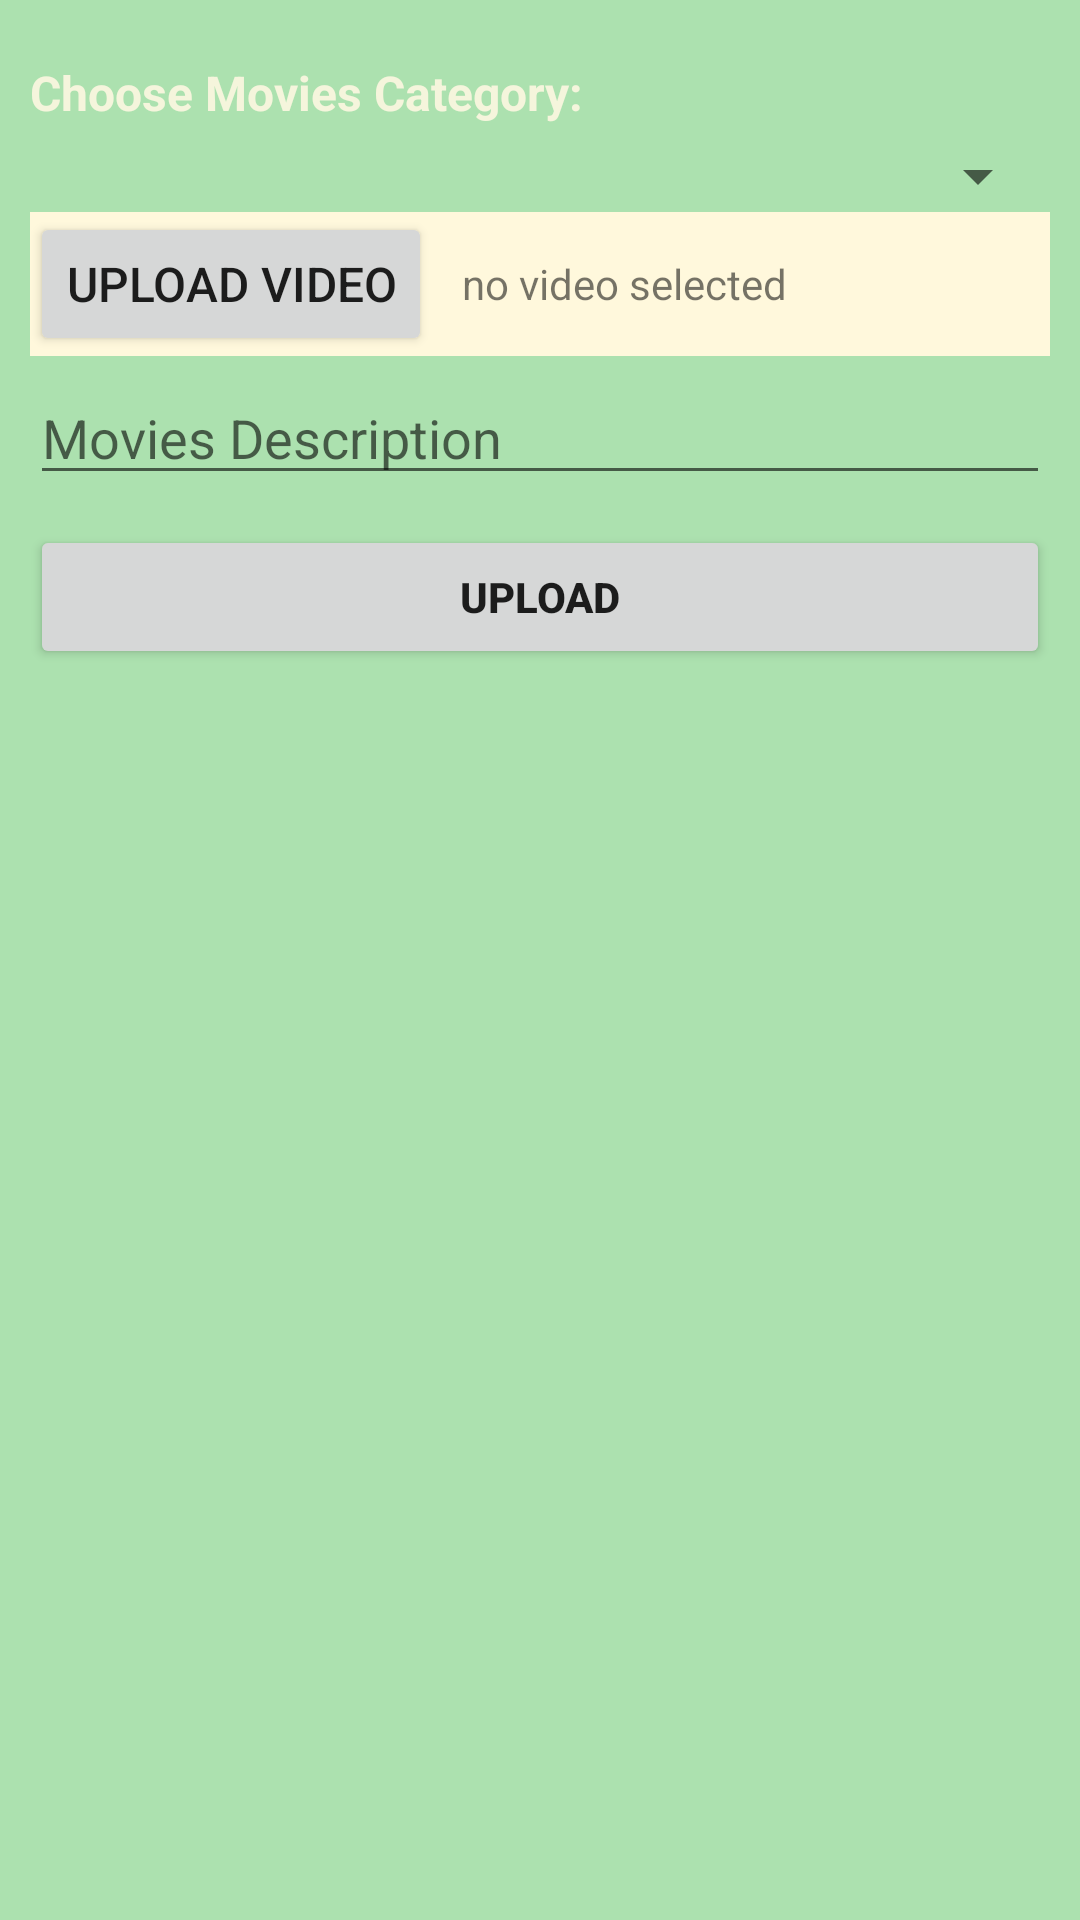

Layout XML and referenced resources for this Android screen:
<!-- AndroidManifest.xml: application theme Theme.MoviesMining -->
<!-- res/layout/activity_main.xml -->
<?xml version="1.0" encoding="utf-8"?>
<RelativeLayout xmlns:android="http://schemas.android.com/apk/res/android"
    xmlns:app="http://schemas.android.com/apk/res-auto"
    xmlns:tools="http://schemas.android.com/tools"
    android:layout_width="match_parent"
    android:layout_height="match_parent"
    android:background="#ace1af"
    tools:context=".MainActivity">

    <LinearLayout
        android:orientation="vertical"
        android:padding="10dip"
        android:layout_width="match_parent"
        android:layout_height="wrap_content">
        <TextView
            android:layout_width="match_parent"
            android:layout_height="wrap_content"
            android:layout_marginTop="10dp"
            android:textSize="16sp"
            android:textStyle="bold"
            android:textColor="#f5f5dc"
            android:text="Choose Movies Category:"
            android:layout_marginBottom="5dp"/>
        <Spinner
            android:id="@+id/spinner"
            android:layout_width="fill_parent"
            android:layout_height="wrap_content"
            />
    <LinearLayout
        android:layout_width="match_parent"
        android:background="#fff8dc"
        android:id="@+id/seclect_video_layout"
        android:layout_height="wrap_content"
        android:orientation="horizontal">

        <Button
            android:layout_width="wrap_content"
            android:layout_height="match_parent"
            android:onClick="openVideoFiles"
            android:textSize="16sp"
            android:text="upload video">
        </Button>
        <TextView
            android:layout_width="wrap_content"
            android:layout_height="match_parent"
            android:layout_marginStart="10dp"
            android:gravity="center"
            android:text="no video selected"
            android:id="@+id/txtViewSongFileSelected"
            />


    </LinearLayout>

        <EditText
            android:layout_width="match_parent"
            android:layout_height="wrap_content"
            android:layout_marginTop="5dp"
            android:hint="Movies Description"
            android:textColor="#f5f5dc"
            android:id="@+id/movies_description"
            ></EditText>

        <Button
            android:layout_width="match_parent"
            android:layout_height="wrap_content"
            android:id="@+id/buttonupload"
            android:layout_marginTop="10dp"
            android:text="UPLOAD"
            android:onClick="uploadfileToFirebase"
            android:textStyle="bold"

            />

    </LinearLayout>
</RelativeLayout>
<!-- resources referenced by this layout -->
<resources>
  <style name="Theme.MoviesMining" parent="Theme.MaterialComponents.DayNight.DarkActionBar">
          
          <item name="colorPrimary">@color/purple_500</item>
          <item name="colorPrimaryVariant">@color/purple_700</item>
          <item name="colorOnPrimary">@color/white</item>
          
          <item name="colorSecondary">@color/teal_200</item>
          <item name="colorSecondaryVariant">@color/teal_700</item>
          <item name="colorOnSecondary">@color/black</item>
          
          <item name="android:statusBarColor" tools:targetApi="l">?attr/colorPrimaryVariant</item>
          
      </style>
  <!-- not gathered from this repository: default colours our renderer supplied (Android Studio template values) -->
  <color name="purple_500">#FF6200EE</color>
  <color name="purple_700">#FF3700B3</color>
  <color name="teal_200">#FF03DAC5</color>
  <color name="teal_700">#FF018786</color>
  <color name="black">#FF000000</color>
  <color name="white">#FFFFFFFF</color>
</resources>
